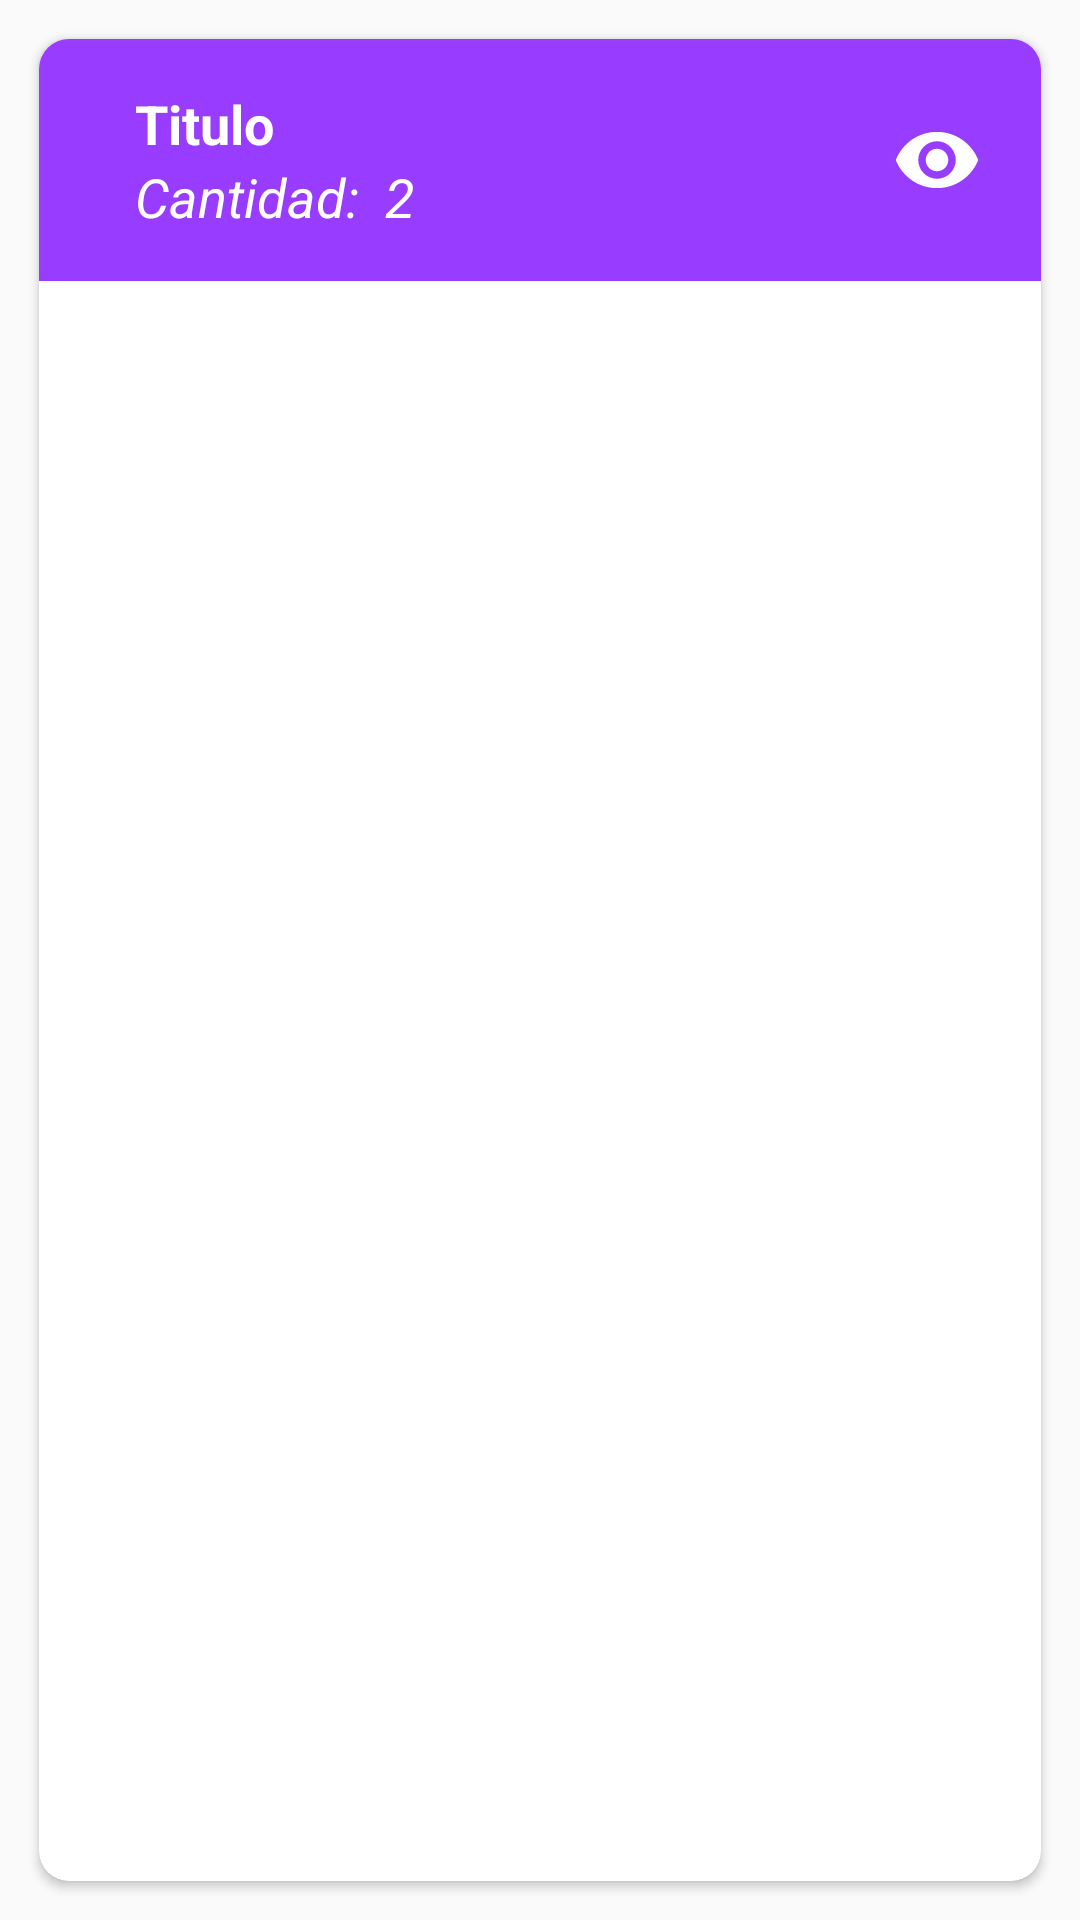

Produce the Android XML layout that renders to this screen, including the resource entries it uses.
<!-- AndroidManifest.xml: application theme AppTheme -->
<!-- res/layout/rv_pedido_adapter.xml -->
<?xml version="1.0" encoding="utf-8"?>
<LinearLayout xmlns:android="http://schemas.android.com/apk/res/android"
    xmlns:app="http://schemas.android.com/apk/res-auto"
    xmlns:tools="http://schemas.android.com/tools"
    android:layout_width="match_parent"
    android:layout_height="wrap_content"
    android:orientation="vertical"
    android:padding="8dp">

    <android.support.v7.widget.CardView
        android:id="@+id/cv"
        android:layout_width="match_parent"
        android:layout_height="match_parent"
        android:layout_margin="5dp"
        app:cardCornerRadius="10dp">

        <LinearLayout xmlns:android="http://schemas.android.com/apk/res/android"
            xmlns:app="http://schemas.android.com/apk/res-auto"
            android:layout_width="match_parent"
            android:layout_height="wrap_content"
            android:orientation="horizontal">

            <LinearLayout
                android:id="@+id/rv_encabezado"
                android:layout_width="match_parent"
                android:layout_height="wrap_content"
                android:background="@color/primary_dark"
                android:orientation="horizontal"
                tools:ignore="MissingConstraints">

                <LinearLayout
                    android:id="@+id/rv_lyTitulo"
                    android:layout_width="match_parent"
                    android:layout_height="match_parent"
                    android:layout_marginRight="150dp"
                    android:foreground="?attr/selectableItemBackground"
                    android:orientation="vertical"
                    android:paddingVertical="16dp"
                    android:paddingLeft="16dp"
                    android:paddingRight="5dp">



                    <TextView
                        android:id="@+id/txt_titulo"
                        android:layout_width="match_parent"
                        android:layout_height="wrap_content"
                        android:paddingHorizontal="16dp"
                        android:text="Titulo"
                        android:layout_gravity="center"
                        android:textAppearance="@style/TextAppearance.AppCompat.Medium"
                        android:textColor="@color/colorWhite"
                        android:textStyle="bold"
                        tools:ignore="MissingConstraints" />
                    <TextView
                        android:id="@+id/txt_cantidad"
                        android:layout_width="match_parent"
                        android:layout_height="wrap_content"
                        android:paddingHorizontal="16dp"
                        android:text="Cantidad:  2"
                        android:layout_gravity="center"
                        android:textAppearance="@style/TextAppearance.AppCompat.Medium"
                        android:textColor="@color/colorWhite"
                        android:textStyle="italic"
                        tools:ignore="MissingConstraints" />


                </LinearLayout>


                </LinearLayout>

                <ImageView
                    android:id="@+id/rv_ivVisualizar"
                    android:layout_width="50dp"
                    android:layout_height="match_parent"
                    android:layout_marginLeft="-60dp"
                    android:foreground="?attr/selectableItemBackground"
                    android:padding="10dp"

                    android:scaleType="fitCenter"
                    app:srcCompat="@drawable/ic_ojo"
                    android:tint="@color/colorWhite" />


        </LinearLayout>

    </android.support.v7.widget.CardView>

</LinearLayout>
<!-- resources referenced by this layout -->
<resources>
  <color name="colorWhite">#ffffff</color>
  <color name="primary_dark">#983CFF</color>
  <!-- drawable ic_ojo (drawable-anydpi) -->
  <vector xmlns:android="http://schemas.android.com/apk/res/android"
      android:width="24dp"
      android:height="24dp"
      android:viewportWidth="24"
      android:viewportHeight="24"
      android:tint="#FFFfFF">
      <path
          android:fillColor="#FF000000"
          android:pathData="M12,4.5C7,4.5 2.73,7.61 1,12c1.73,4.39 6,7.5 11,7.5s9.27,-3.11 11,-7.5c-1.73,-4.39 -6,-7.5 -11,-7.5zM12,17c-2.76,0 -5,-2.24 -5,-5s2.24,-5 5,-5 5,2.24 5,5 -2.24,5 -5,5zM12,9c-1.66,0 -3,1.34 -3,3s1.34,3 3,3 3,-1.34 3,-3 -1.34,-3 -3,-3z"/>
  </vector>
  <style name="AppTheme" parent="Theme.AppCompat.Light.DarkActionBar">
          
          <item name="colorPrimary">@color/primary_dark</item>
          <item name="colorPrimaryDark">@color/primary_dark</item>
          <item name="colorAccent">@color/accent</item>
      </style>
  <color name="accent">#448AFF</color>
</resources>
